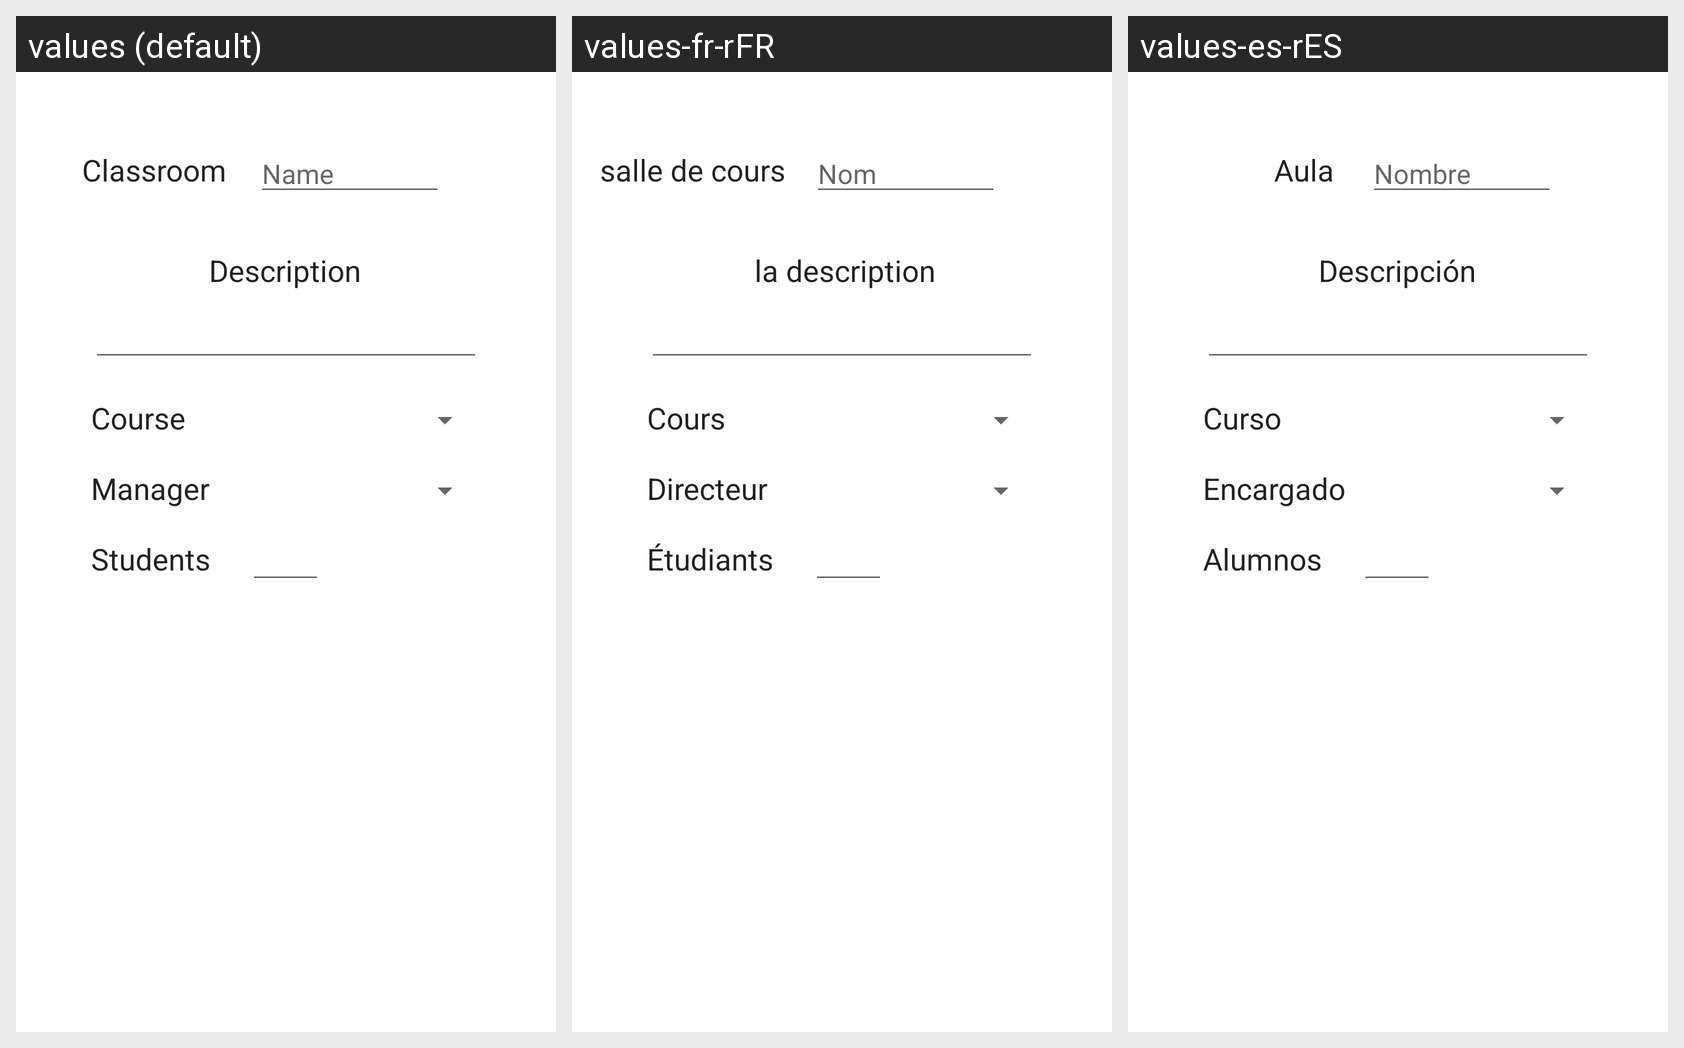

This grid shows one Android layout under several languages. Give, for every string resource on the screen, its name, the default text and each shown locale's text.
Android screen res/layout/aulas_creater.xml rendered under 3 locales, left to right: values (default), values-fr-rFR, values-es-rES. Device: Nexus 5 (rendered at 1080×1920; each locale shown at half size, 540×960, under a caption strip naming it); theme Theme.DesafioInventario.
Strings drawn on this screen, with the default value and each locale's value (text and hints the layout hard-codes, and strings that could not be matched under every locale, appear in the picture but are not listed):

strNombre
  values: Name
  values-fr-rFR: Nom
  values-es-rES: Nombre

strAula
  values: Classroom
  values-fr-rFR:  salle de cours
  values-es-rES: Aula

strDescripcion
  values: Description
  values-fr-rFR:  la description
  values-es-rES: Descripción

strCurso
  values: Course
  values-fr-rFR: Cours
  values-es-rES: Curso

strEncargado
  values: Manager
  values-fr-rFR: Directeur
  values-es-rES: Encargado

strAlumnos
  values: Students
  values-fr-rFR: Étudiants
  values-es-rES: Alumnos
